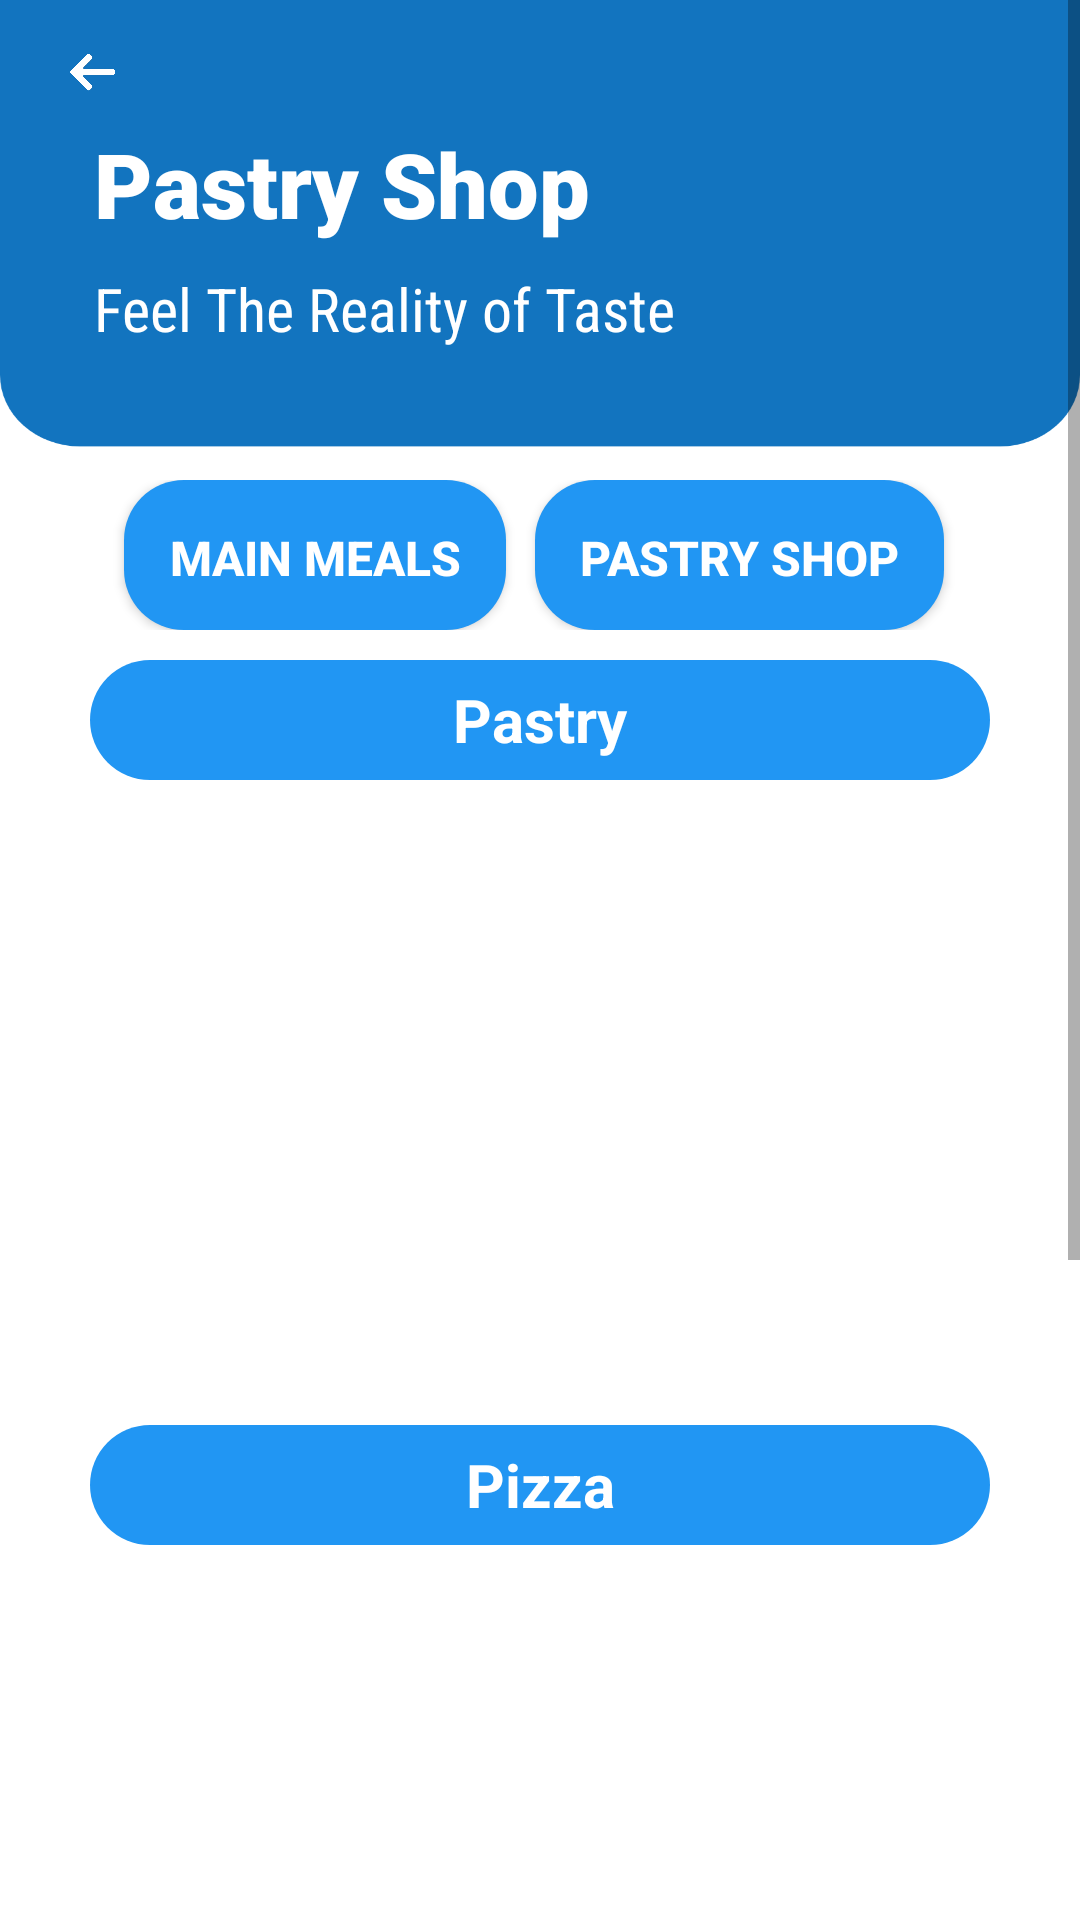

Layout XML and referenced resources for this Android screen:
<!-- AndroidManifest.xml: application theme AppTheme -->
<!-- res/layout/activity_mm__pastry__shop.xml -->
<?xml version="1.0" encoding="utf-8"?>
<LinearLayout xmlns:android="http://schemas.android.com/apk/res/android"
    xmlns:app="http://schemas.android.com/apk/res-auto"
    xmlns:tools="http://schemas.android.com/tools"
    android:layout_width="match_parent"
    android:layout_height="match_parent"
    android:orientation="vertical"
    tools:context=".MM_Pastry_Shop"
    android:background="#fff"
    >


    <ScrollView
        android:layout_width="match_parent"
        android:layout_height="match_parent"

        >

        <LinearLayout
            android:layout_width="match_parent"
            android:layout_height="match_parent"
            android:orientation="vertical"

            >


            <LinearLayout
                android:layout_width="match_parent"
                android:layout_height="150dp"
                android:background="@drawable/bc_croped"

                >

                <androidx.constraintlayout.widget.ConstraintLayout
                    android:layout_width="match_parent"
                    android:layout_height="match_parent">

                    <ImageView
                        android:id="@+id/back"
                        android:layout_width="25dp"
                        android:layout_height="16dp"
                        android:layout_marginStart="8dp"
                        android:layout_marginLeft="8dp"
                        android:layout_marginEnd="8dp"
                        android:layout_marginRight="8dp"
                        android:layout_marginBottom="8dp"
                        app:layout_constraintBottom_toBottomOf="parent"
                        app:layout_constraintEnd_toEndOf="parent"
                        app:layout_constraintHorizontal_bias="0.032"
                        app:layout_constraintStart_toStartOf="parent"
                        app:layout_constraintTop_toTopOf="parent"
                        app:layout_constraintVertical_bias="0.126"
                        app:srcCompat="@drawable/back_icon" />


                    <TextView
                        android:id="@+id/userNameLabel"
                        android:layout_width="wrap_content"
                        android:layout_height="wrap_content"
                        android:layout_marginStart="8dp"
                        android:layout_marginTop="8dp"
                        android:layout_marginEnd="8dp"
                        android:fontFamily="sans-serif-black"
                        android:text="@string/Pastry_Shop"
                        android:textColor="@android:color/background_light"
                        android:textSize="30sp"
                        android:textStyle="bold"
                        app:layout_constraintBottom_toBottomOf="parent"
                        app:layout_constraintEnd_toEndOf="parent"
                        app:layout_constraintHorizontal_bias="0.13"
                        app:layout_constraintStart_toStartOf="parent"
                        app:layout_constraintTop_toTopOf="parent"
                        app:layout_constraintVertical_bias="0.326" />


                    <TextView
                        android:id="@+id/textView5"
                        android:layout_width="wrap_content"
                        android:layout_height="wrap_content"
                        android:layout_marginStart="8dp"
                        android:layout_marginTop="8dp"
                        android:layout_marginEnd="8dp"
                        android:layout_marginBottom="8dp"
                        android:fontFamily="sans-serif-condensed"
                        android:text="Feel The Reality of Taste"
                        android:textColor="@android:color/background_light"
                        android:textSize="20sp"
                        app:layout_constraintBottom_toBottomOf="parent"
                        app:layout_constraintEnd_toEndOf="parent"
                        app:layout_constraintHorizontal_bias="0.155"
                        app:layout_constraintStart_toStartOf="parent"
                        app:layout_constraintTop_toBottomOf="@+id/userNameLabel"
                        app:layout_constraintVertical_bias="0.0" />

                    <ImageView
                        android:id="@+id/imageView3"
                        android:layout_width="60dp"
                        android:layout_height="75dp"
                        android:layout_marginStart="8dp"
                        android:layout_marginLeft="8dp"
                        android:layout_marginTop="8dp"
                        android:layout_marginEnd="8dp"
                        android:layout_marginRight="8dp"
                        android:layout_marginBottom="8dp"
                        app:layout_constraintBottom_toBottomOf="parent"
                        app:layout_constraintEnd_toEndOf="parent"
                        app:layout_constraintHorizontal_bias="0.931"
                        app:layout_constraintStart_toStartOf="parent"
                        app:layout_constraintTop_toTopOf="parent"
                        app:layout_constraintVertical_bias="0.559"
                        app:srcCompat="@drawable/mm_cupcake" />


                </androidx.constraintlayout.widget.ConstraintLayout>


            </LinearLayout>


            <androidx.constraintlayout.widget.ConstraintLayout
                android:layout_width="match_parent"
                android:layout_height="50dp"
                android:layout_marginTop="10dp">

                <Button
                    android:id="@+id/mainMeal"
                    android:layout_width="wrap_content"
                    android:layout_height="wrap_content"
                    android:layout_marginStart="40dp"
                    android:layout_marginEnd="8dp"
                    android:background="@drawable/button_style"
                    android:padding="15dp"
                    android:text="MAin MEals"
                    android:textColor="@android:color/background_light"
                    android:textSize="16sp"
                    android:textStyle="bold"
                    app:layout_constraintBottom_toBottomOf="parent"
                    app:layout_constraintEnd_toEndOf="parent"
                    app:layout_constraintEnd_toStartOf="@+id/pastryShop"
                    app:layout_constraintHorizontal_bias="0.5"
                    app:layout_constraintStart_toStartOf="parent" />

                <Button
                    android:id="@+id/pastryShop"
                    android:layout_width="wrap_content"
                    android:layout_height="wrap_content"
                    android:layout_marginEnd="44dp"
                    android:background="@drawable/button_style"
                    android:padding="15dp"
                    android:text="Pastry Shop"
                    android:textColor="@android:color/background_light"
                    android:textSize="16sp"
                    android:textStyle="bold"
                    app:layout_constraintBottom_toBottomOf="parent"
                    app:layout_constraintEnd_toEndOf="parent"
                    app:layout_constraintHorizontal_bias="0.5"
                    app:layout_constraintStart_toEndOf="@+id/mainMeal" />


            </androidx.constraintlayout.widget.ConstraintLayout>

            <LinearLayout
                android:layout_width="match_parent"
                android:layout_height="40dp"
                android:layout_marginLeft="30dp"
                android:layout_marginTop="10dp"
                android:layout_marginRight="30dp"
                android:background="@drawable/button_style"

                >

                <TextView
                    android:layout_width="match_parent"
                    android:layout_height="match_parent"
                    android:layout_gravity="center"
                    android:gravity="center"
                    android:text="@string/pastry"
                    android:textColor="#fff"
                    android:textSize="20dp"
                    android:textStyle="bold"


                    />




            </LinearLayout>

            <androidx.viewpager.widget.ViewPager
                android:id="@+id/pastry"
                android:layout_width="match_parent"
                android:layout_height="200dp"
                android:layout_centerInParent="true"
                android:clipToPadding="false"
                android:foregroundGravity="center"
                android:overScrollMode="never"
                android:layout_below="@+id/addPackage"
                android:layout_marginTop="5dp"/>


            <LinearLayout
                android:layout_width="match_parent"
                android:layout_height="40dp"
                android:layout_marginLeft="30dp"
                android:layout_marginTop="10dp"
                android:layout_marginRight="30dp"
                android:background="@drawable/button_style"

                >

                <TextView
                    android:layout_width="match_parent"
                    android:layout_height="match_parent"
                    android:layout_gravity="center"
                    android:gravity="center"
                    android:text="@string/pizza"
                    android:textColor="#fff"
                    android:textSize="20dp"
                    android:textStyle="bold"


                    />






            </LinearLayout>

            <androidx.viewpager.widget.ViewPager
                android:id="@+id/pizza"
                android:layout_width="match_parent"
                android:layout_height="200dp"
                android:layout_centerInParent="true"
                android:clipToPadding="false"
                android:foregroundGravity="center"
                android:overScrollMode="never"
                android:layout_below="@+id/addPackage"
                android:layout_marginTop="5dp"/>

            <LinearLayout
                android:layout_width="match_parent"
                android:layout_height="40dp"
                android:layout_marginLeft="30dp"
                android:layout_marginTop="10dp"
                android:layout_marginRight="30dp"
                android:background="@drawable/button_style"

                >

                <TextView
                    android:layout_width="match_parent"
                    android:layout_height="match_parent"
                    android:layout_gravity="center"
                    android:gravity="center"
                    android:text="@string/drinks"
                    android:textColor="#fff"
                    android:textSize="20dp"
                    android:textStyle="bold"


                    />






            </LinearLayout>

            <androidx.viewpager.widget.ViewPager
                android:id="@+id/drinks"
                android:layout_width="match_parent"
                android:layout_height="200dp"
                android:layout_centerInParent="true"
                android:clipToPadding="false"
                android:foregroundGravity="center"
                android:overScrollMode="never"
                android:layout_below="@+id/addPackage"
                android:layout_marginTop="5dp"/>















        </LinearLayout>


    </ScrollView>
</LinearLayout>
<!-- resources referenced by this layout -->
<resources>
  <!-- drawable back_icon: png bitmap (drawable-hdpi, 17059 bytes) -->
  <!-- drawable bc_croped: png bitmap (drawable-ldpi, 3839 bytes) -->
  <!-- drawable button_style (drawable) -->
  <?xml version="1.0" encoding="utf-8"?>
  <shape xmlns:android="http://schemas.android.com/apk/res/android" android:shape="rectangle">
  
      <solid android:color="#2196F3"/>
      <corners android:radius="20dp"/>
  
  </shape>
  <string name="Pastry_Shop">Pastry Shop</string>
  <string name="drinks">Drinks</string>
  <string name="pastry">Pastry</string>
  <string name="pizza">Pizza</string>
  <style name="AppTheme" parent="Theme.AppCompat.Light.NoActionBar">
          
          <item name="colorPrimary">@color/colorPrimary</item>
          <item name="colorPrimaryDark">@color/colorPrimaryDark</item>
          <item name="colorAccent">@color/colorAccent</item>
      </style>
  <color name="colorPrimary">#0984e3</color>
  <color name="colorPrimaryDark">#0D6CB6</color>
  <color name="colorAccent">#D81B60</color>
</resources>
